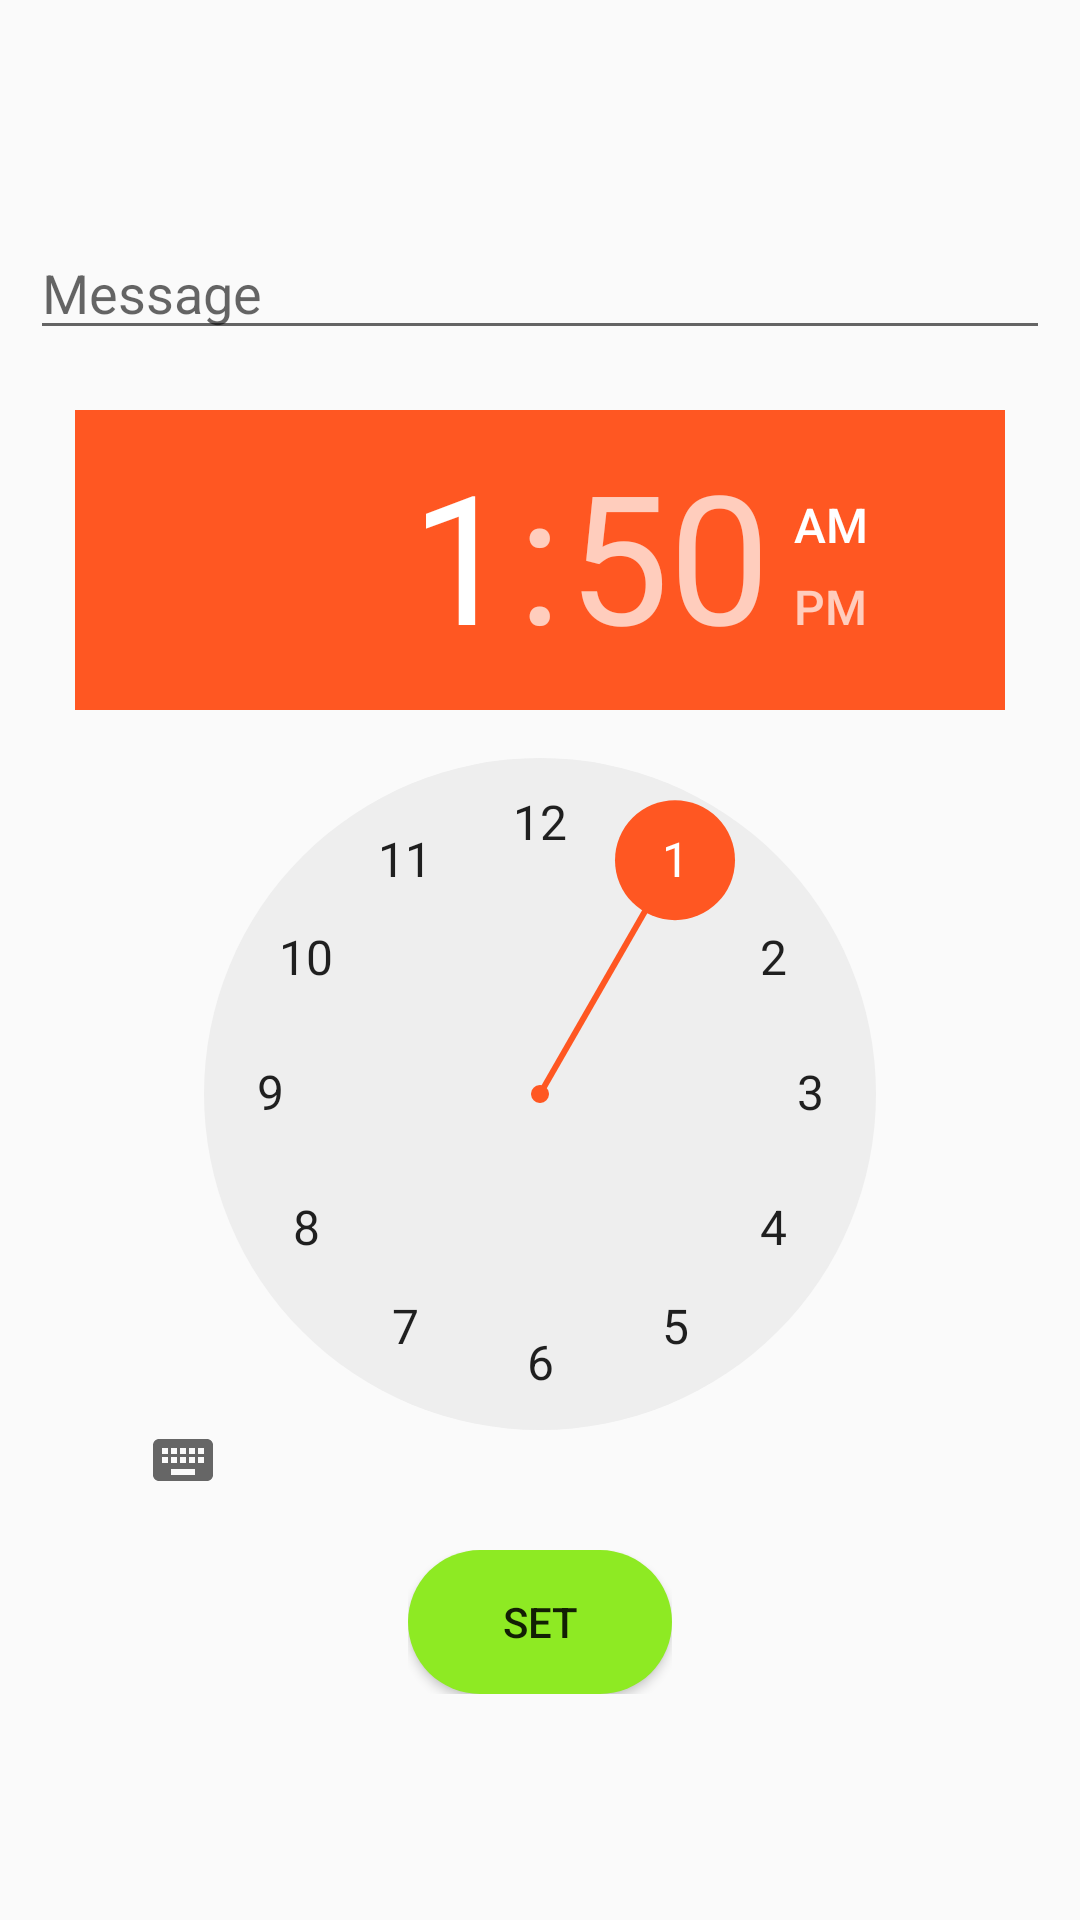

Reconstruct the res/layout file that produces this screen, plus the resources it refers to.
<!-- AndroidManifest.xml: application theme AppTheme -->
<!-- res/layout/activity_add_reminder.xml -->
<?xml version="1.0" encoding="utf-8"?>
<LinearLayout xmlns:android="http://schemas.android.com/apk/res/android"
    xmlns:app="http://schemas.android.com/apk/res-auto"
    xmlns:tools="http://schemas.android.com/tools"
    android:layout_width="match_parent"
    android:layout_height="match_parent"
    tools:context=".MainActivity"
    android:orientation="vertical"
    android:gravity="center"
    android:padding="10dp">

    <EditText
        android:id="@+id/editText"
        android:layout_width="match_parent"
        android:layout_height="wrap_content"
        android:hint="Message" />

    <TimePicker
        android:id="@+id/timePicker"
        android:layout_width="310dp"
        android:layout_height="360dp"
        android:layout_marginTop="20dp"
        android:headerBackground="#FF5722"/>

    <LinearLayout
        android:layout_width="wrap_content"
        android:layout_height="wrap_content"
        android:layout_marginTop="20dp">

        <Button
            android:id="@+id/setBtn"
            android:layout_width="wrap_content"
            android:layout_height="match_parent"
            android:text="SET"
            android:background="@drawable/layout"/>

    </LinearLayout>

</LinearLayout>
<!-- resources referenced by this layout -->
<resources>
  <!-- drawable layout (drawable-xhdpi) -->
  <?xml version="1.0" encoding="utf-8"?>
  <shape xmlns:android="http://schemas.android.com/apk/res/android"
      android:shape="rectangle">
      <solid android:color="#8EEA23"></solid>
      <corners android:radius="40dp">
  
      </corners>
  
  </shape>
  <style name="AppTheme" parent="Theme.AppCompat.Light.DarkActionBar">
          
          <item name="colorPrimary">#FFFF5722</item>
          <item name="colorPrimaryDark">#FFFF5722</item>
          <item name="colorAccent">#FFFF5722</item>
      </style>
</resources>
